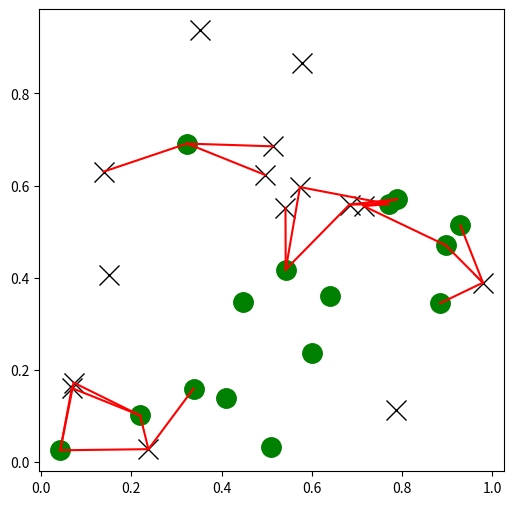

Reproduce this figure in Python.
import matplotlib.pyplot as plt
import numpy as np
from scipy.spatial import KDTree
rng = np.random.default_rng()
points1 = rng.random((15, 2))
points2 = rng.random((15, 2))
plt.figure(figsize=(6, 6))
plt.plot(points1[:, 0], points1[:, 1], "xk", markersize=14)
plt.plot(points2[:, 0], points2[:, 1], "og", markersize=14)
kd_tree1 = KDTree(points1)
kd_tree2 = KDTree(points2)
indexes = kd_tree1.query_ball_tree(kd_tree2, r=0.2)
for i in range(len(indexes)):
    for j in indexes[i]:
        plt.plot([points1[i, 0], points2[j, 0]],
            [points1[i, 1], points2[j, 1]], "-r")
plt.show()